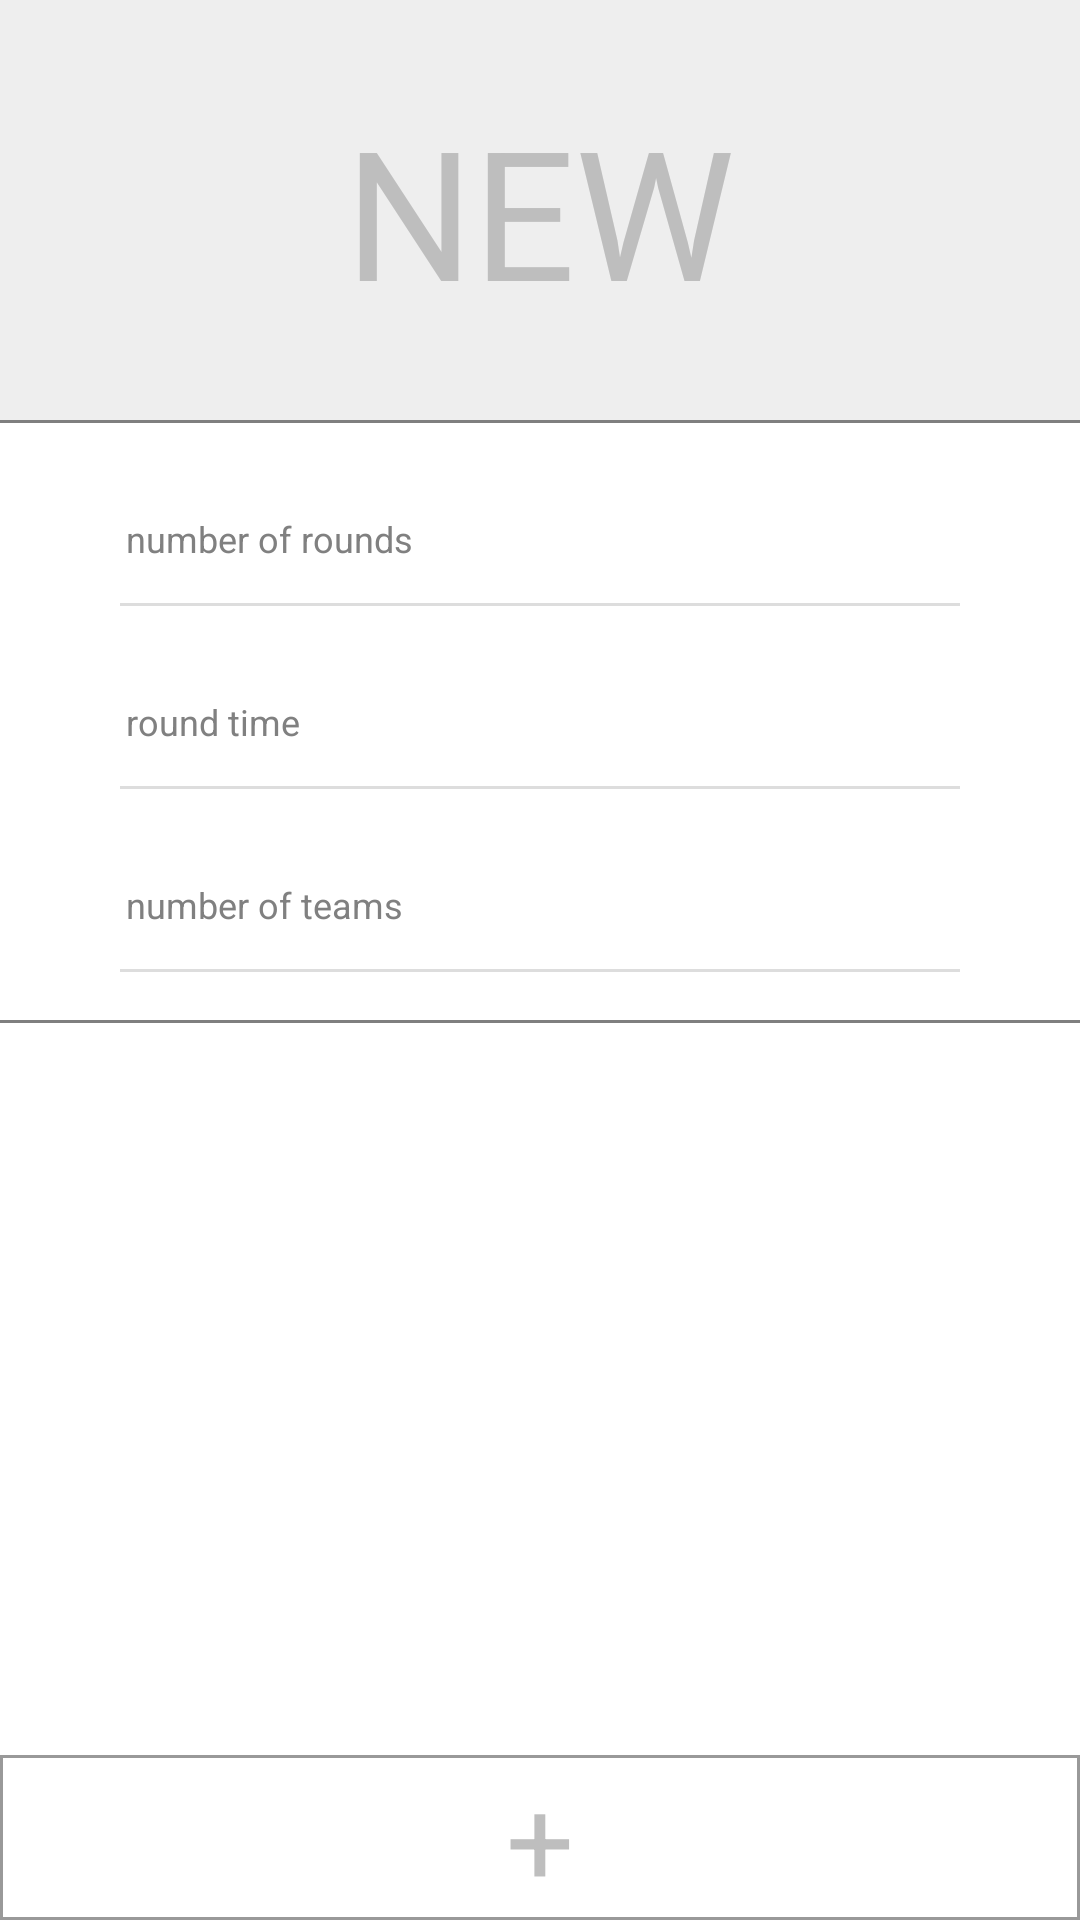

Write the Android layout XML for this screen, with the resource values it uses.
<!-- AndroidManifest.xml: application theme DefaultStyle -->
<!-- res/layout/activity_new_game.xml -->
<?xml version="1.0" encoding="utf-8"?>
<RelativeLayout xmlns:android="http://schemas.android.com/apk/res/android"
    android:orientation="vertical"
    android:layout_width="match_parent"
    android:layout_height="match_parent"
    android:background="@color/main_background"
    >

  <TextView
      android:id="@+id/title"
      style="@style/MainTitle"
      android:layout_width="match_parent"
      android:layout_height="@dimen/new_game_title_height"
      android:gravity="center"
      android:background="@color/new_game_title_background"
      android:text="@string/new_game_title"
      />

  <include
      android:id="@+id/top_divider"
      layout="@layout/main_horizontal_divider"
      android:layout_width="match_parent"
      android:layout_height="@dimen/divider_view_height"
      android:layout_below="@id/title"
      />

  <LinearLayout
      android:id="@+id/ll_config_fields"
      android:layout_width="match_parent"
      android:layout_height="wrap_content"
      android:layout_below="@id/top_divider"
      android:orientation="vertical"
      >

    <EditText
        android:id="@+id/et_number_of_rounds"
        android:layout_width="match_parent"
        android:layout_height="@dimen/new_game_field_height"
        android:inputType="number"
        android:hint="@string/number_of_rounds"
        style="@style/NewGameField"
        />

    <EditText
        android:id="@+id/et_round_time"
        android:layout_width="match_parent"
        android:layout_height="@dimen/new_game_field_height"
        android:inputType="number"
        android:hint="@string/round_time"
        style="@style/NewGameField"
        />

    <EditText
        android:id="@+id/et_number_of_teams"
        android:layout_width="match_parent"
        android:layout_height="@dimen/new_game_field_height"
        android:inputType="number"
        android:hint="@string/number_of_teams"
        style="@style/NewGameField"
        android:layout_marginBottom="@dimen/new_game_field_margin_top"
        />

  </LinearLayout>

  <include
      android:id="@+id/bottom_divider"
      layout="@layout/main_horizontal_divider"
      android:layout_width="match_parent"
      android:layout_height="@dimen/divider_view_height"
      android:layout_below="@id/ll_config_fields"
      />

  <TextView
      android:id="@+id/iv_add_player"
      android:layout_width="match_parent"
      android:layout_height="@dimen/new_game_add_player_button_height"
      android:layout_alignParentBottom="true"
      android:background="@drawable/add_player_button_background"
      android:gravity="center"
      android:textSize="40sp"
      android:text="+"
      />

  <android.support.v7.widget.RecyclerView
      android:layout_width="match_parent"
      android:layout_height="match_parent"
      android:layout_below="@id/bottom_divider"
      android:layout_above="@id/iv_add_player"
      />

</RelativeLayout>
<!-- res/layout/main_horizontal_divider.xml (included above) -->
<?xml version="1.0" encoding="utf-8"?>
<com.example.charades.base.ui.view.LineDivider
    xmlns:android="http://schemas.android.com/apk/res/android"
    xmlns:app="http://schemas.android.com/apk/res-auto"
    android:layout_width="match_parent"
    android:layout_height="@dimen/divider_view_height"
    android:layout_gravity="end"
    app:ldAngle="@integer/horizontal_divider_angle"
    app:ldColor="@color/options_separator"
    app:ldDashGap="@dimen/divider_line_dash_gap"
    app:ldDashWidth="@dimen/divider_line_dash_width"
    app:ldWidth="@dimen/divider_line_width" />
<!-- resources referenced by this layout -->
<resources>
  <color name="main_background">@android:color/white</color>
  <color name="new_game_title_background">#EEEEEE</color>
  <color name="options_separator">#444444</color>
  <dimen name="divider_line_dash_gap">1dp</dimen>
  <dimen name="divider_line_dash_width">1dp</dimen>
  <dimen name="divider_line_width">1dp</dimen>
  <dimen name="divider_view_height">1dp</dimen>
  <dimen name="new_game_add_player_button_height">55dp</dimen>
  <dimen name="new_game_field_height">45dp</dimen>
  <dimen name="new_game_field_margin_top">16dp</dimen>
  <dimen name="new_game_title_height">140dp</dimen>
  <!-- drawable add_player_button_background (drawable) -->
  <?xml version="1.0" encoding="utf-8"?>
  <shape xmlns:android="http://schemas.android.com/apk/res/android">
    <solid android:color="@color/new_game_add_player_background"/>
    <stroke
        android:width="@dimen/new_game_add_player_button_border_width"
        android:color="@color/new_game_add_player_border"
        />
    <padding
        android:left="@dimen/new_game_add_player_button_border_width"
        android:top="@dimen/new_game_add_player_button_border_width"
        android:right="@dimen/new_game_add_player_button_border_width"
        android:bottom="@dimen/new_game_add_player_button_border_width"
        />
  </shape>
  <integer name="horizontal_divider_angle">0</integer>
  <string name="new_game_title">NEW</string>
  <string name="number_of_rounds">number of rounds</string>
  <string name="number_of_teams">number of teams</string>
  <string name="round_time">round time</string>
  <style name="MainTitle">
      <item name="android:textSize">@dimen/title_font_size</item>
    </style>
  <style name="NewGameField">
      <item name="android:background">@drawable/edit_text_background</item>
      <item name="android:textSize">@dimen/new_game_field_text_size</item>
      <item name="android:layout_marginLeft">@dimen/new_game_field_horizontal_margin</item>
      <item name="android:layout_marginRight">@dimen/new_game_field_horizontal_margin</item>
      <item name="android:layout_marginTop">@dimen/new_game_field_margin_top</item>
    </style>
  <style name="DefaultStyle" parent="@android:style/Theme.NoTitleBar.Fullscreen">
      <item name="fontPath">fonts/JosefinaSans-light.ttf</item>
    </style>
  <color name="new_game_add_player_background">@android:color/white</color>
  <dimen name="new_game_add_player_button_border_width">1dp</dimen>
  <color name="new_game_add_player_border">#999999</color>
  <dimen name="title_font_size">60sp</dimen>
  <!-- drawable edit_text_background (drawable) -->
  <?xml version="1.0" encoding="utf-8"?>
  <layer-list xmlns:android="http://schemas.android.com/apk/res/android">
    <item android:top="44dp">
      <shape android:shape="rectangle">
        <solid android:color="@color/new_game_field_footer"/>
        <padding
            android:left="2dp"
            android:right="2dp"
            />
      </shape>
    </item>
  </layer-list>
  <dimen name="new_game_field_text_size">12sp</dimen>
  <dimen name="new_game_field_horizontal_margin">40dp</dimen>
  <color name="new_game_field_footer">#DDDDDD</color>
</resources>
